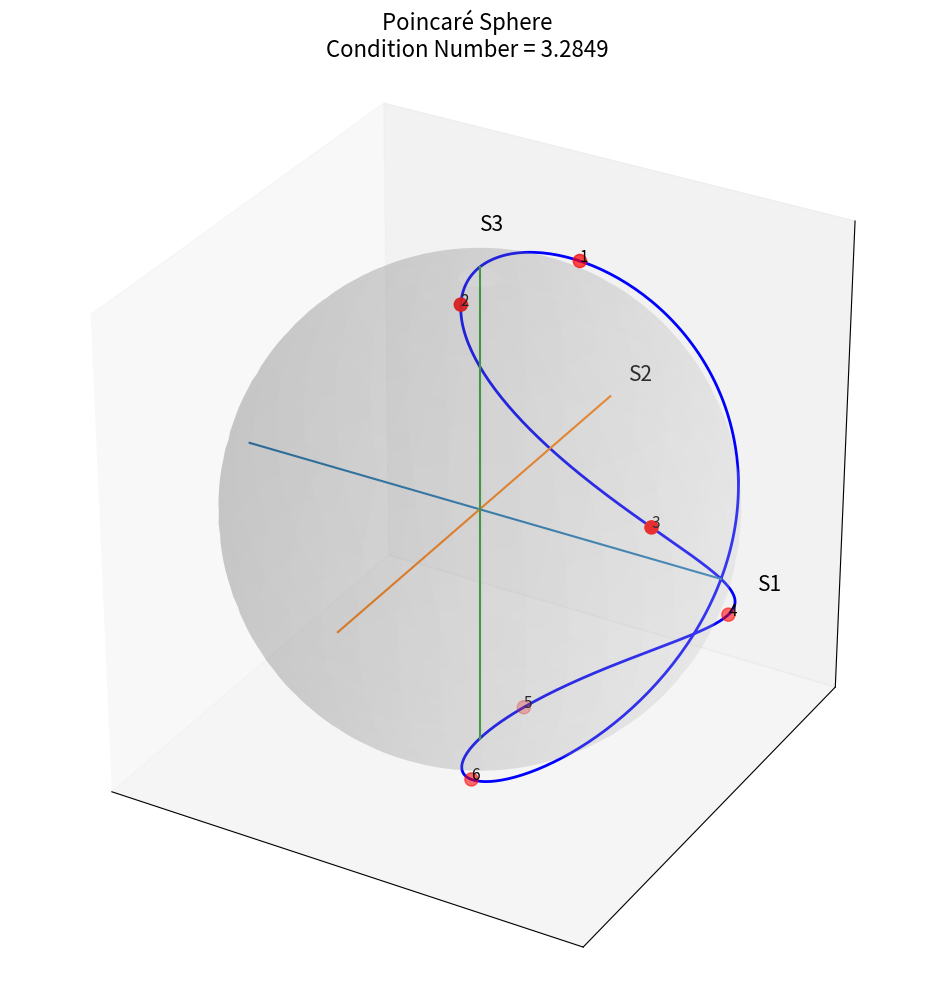

Recreate this plot in Python.
import numpy as np
import matplotlib.pyplot as plt


# ============================================================
# ÁNGULOS
# ============================================================

angulos_deg = np.array([32, 52, 80, 101, 128, 148])

# ============================================================
# PARÁMETROS
# ============================================================

Sini = np.array([1, 1, 0, 0])

# Quarter-wave plate
philamina = np.pi / 2

# ============================================================
# MATRIZ DE MUELLER
# ============================================================

def MuellerWaveplate(theta, delta):

    c = np.cos(2 * theta)
    s = np.sin(2 * theta)

    M = np.array([

        [1, 0, 0, 0],

        [0,
         c**2 + s**2*np.cos(delta),
         c*s*(1 - np.cos(delta)),
         -s*np.sin(delta)],

        [0,
         c*s*(1 - np.cos(delta)),
         s**2 + c**2*np.cos(delta),
         c*np.sin(delta)],

        [0,
         s*np.sin(delta),
         -c*np.sin(delta),
         np.cos(delta)]

    ])

    return M

# ============================================================
# GENERAR LOS ESTADOS INTRODUCIDOS
# ============================================================

N = len(angulos_deg)

SoPs = np.zeros((N, 4))

for k in range(N):

    theta = np.radians(angulos_deg[k])

    M = MuellerWaveplate(theta, philamina)

    SoPs[k, :] = M @ Sini

# ============================================================
# MATRIZ INSTRUMENTAL
# ============================================================

A = SoPs

# ============================================================
# CONDITION NUMBER
# ============================================================

CN = np.linalg.cond(A)

print("====================================")
print(" CONDITION NUMBER")
print("====================================")
print(f"CN = {CN:.6f}")

# ============================================================
# GENERAR LA CURVA EN "8"
# ============================================================

Nrot = 400
rot = np.linspace(0, np.pi, Nrot)

SoPs_curve = np.zeros((Nrot, 4))

for k in range(Nrot):

    M = MuellerWaveplate(rot[k], philamina)

    SoPs_curve[k, :] = M @ Sini

# ============================================================
# ESFERA DE POINCARÉ
# ============================================================

fact = 0.96

u = np.linspace(0, np.pi, 80)
v = np.linspace(0, 2*np.pi, 80)

X = fact * np.outer(np.sin(u), np.cos(v))
Y = fact * np.outer(np.sin(u), np.sin(v))
Z = fact * np.outer(np.cos(u), np.ones_like(v))

fig = plt.figure(figsize=(10,10))
ax = fig.add_subplot(111, projection='3d')

# ============================================================
# SUPERFICIE ESFERA
# ============================================================

ax.plot_surface(
    X, Y, Z,
    color='lightgray',
    alpha=0.15,
    linewidth=0
)

# ============================================================
# CURVA EN "8"
# ============================================================

ax.plot(
    SoPs_curve[:,1],
    SoPs_curve[:,2],
    SoPs_curve[:,3],
    linewidth=2,
    color='blue'
)

# ============================================================
# PUNTOS SELECCIONADOS
# ============================================================

ax.scatter(
    SoPs[:,1],
    SoPs[:,2],
    SoPs[:,3],
    color='red',
    s=90
)

# ============================================================
# ETIQUETAS
# ============================================================

for i in range(N):

    ax.text(
        SoPs[i,1],
        SoPs[i,2],
        SoPs[i,3],
        f'{i+1}',
        fontsize=11
    )

# ============================================================
# EJES
# ============================================================

ax.plot([-1,1],[0,0],[0,0], linewidth=1.5)
ax.plot([0,0],[-1,1],[0,0], linewidth=1.5)
ax.plot([0,0],[0,0],[-1,1], linewidth=1.5)

ax.text(1.15,0,0,'S1',fontsize=15)
ax.text(0,1.15,0,'S2',fontsize=15)
ax.text(0,0,1.15,'S3',fontsize=15)

# ============================================================
# CONFIGURACIÓN VISUAL
# ============================================================

ax.set_xlim([-1,1])
ax.set_ylim([-1,1])
ax.set_zlim([-1,1])

ax.set_box_aspect([1,1,1])

ax.set_xticks([])
ax.set_yticks([])
ax.set_zticks([])

ax.grid(False)

plt.title(
    f'Poincaré Sphere\nCondition Number = {CN:.4f}',
    fontsize=16
)

plt.tight_layout()
plt.show()

# ============================================================
# MOSTRAR ÁNGULOS
# ============================================================

print("\nÁngulos utilizados (deg):")
print(np.sort(angulos_deg))
